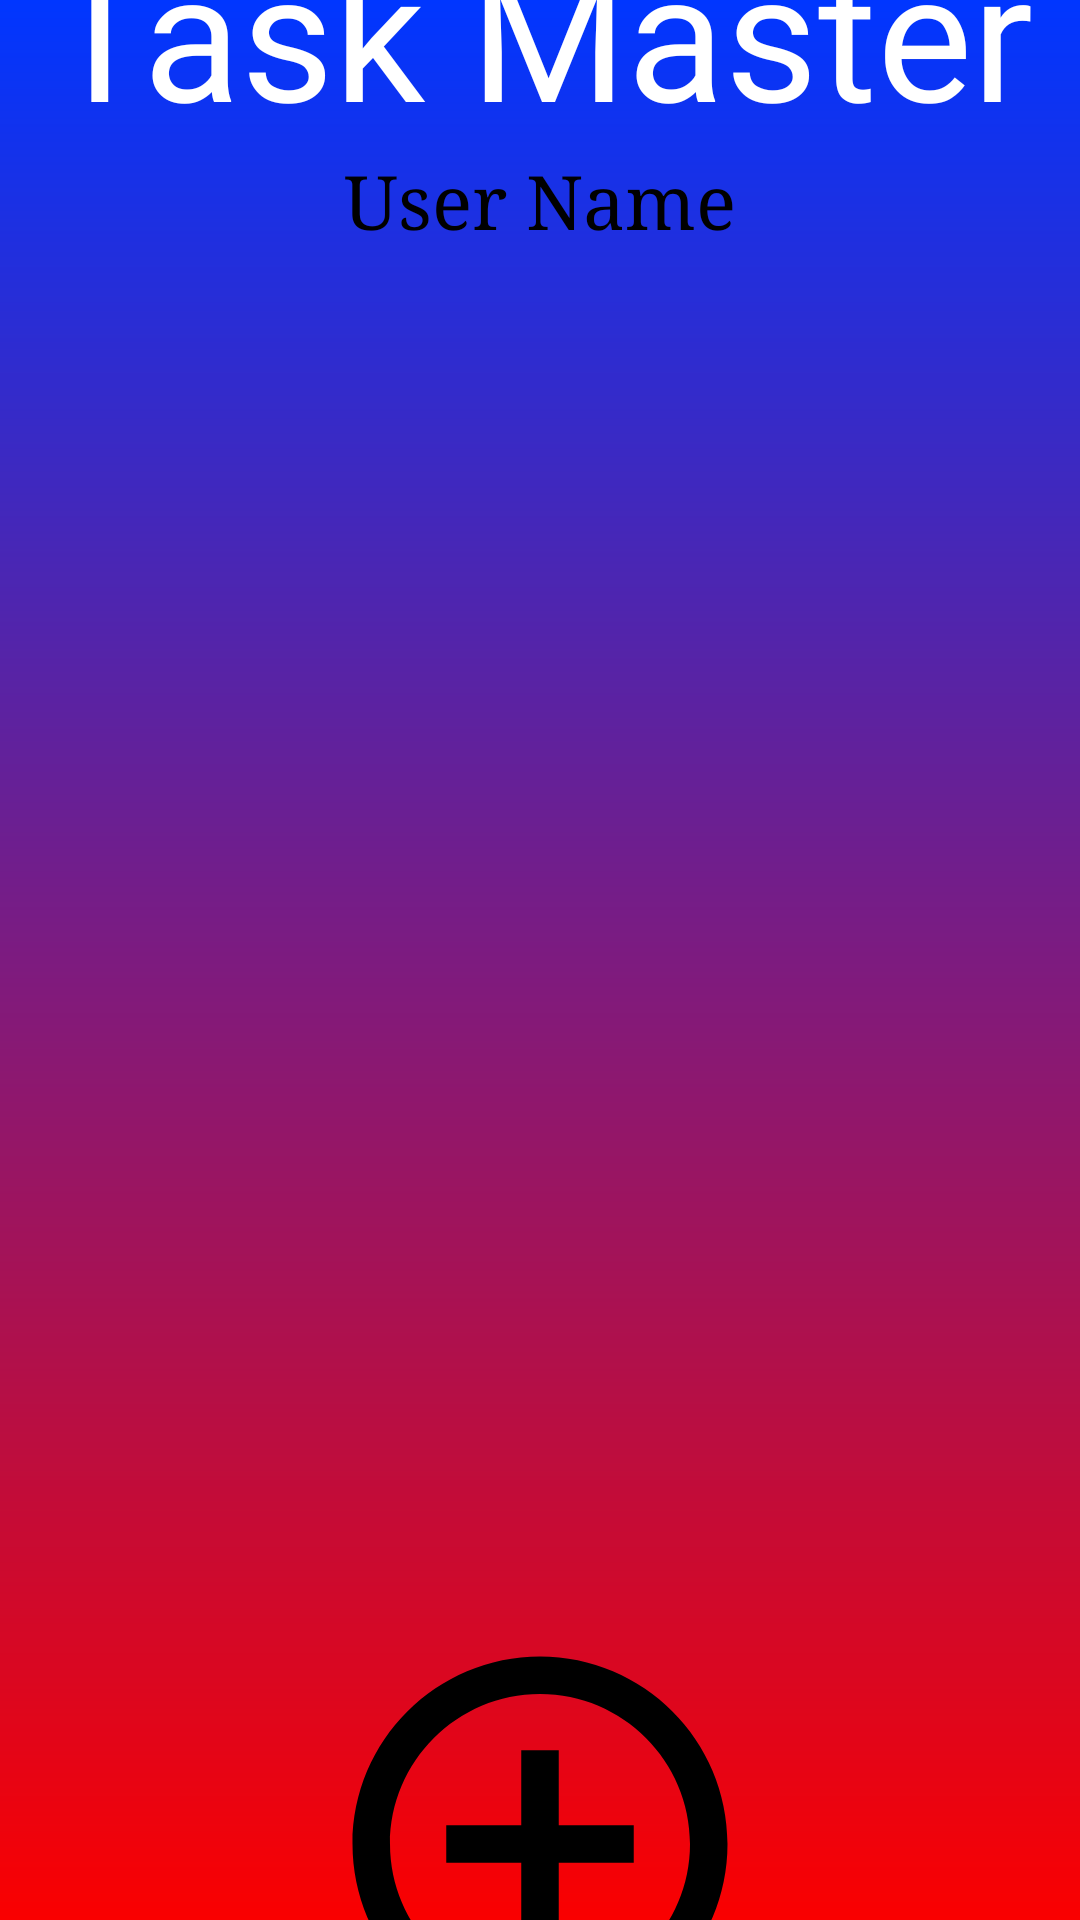

Write the Android layout XML for this screen, with the resource values it uses.
<!-- AndroidManifest.xml: application theme Theme.TaskMaster -->
<!-- res/layout/activity_main.xml -->
<?xml version="1.0" encoding="utf-8"?>
<androidx.constraintlayout.widget.ConstraintLayout xmlns:android="http://schemas.android.com/apk/res/android"
    xmlns:app="http://schemas.android.com/apk/res-auto"
    xmlns:tools="http://schemas.android.com/tools"
    android:layout_width="match_parent"
    android:layout_height="match_parent"
    tools:context=".MainActivity"
    android:orientation="vertical"
    android:background="@drawable/login_background"

    >

    <LinearLayout
        android:layout_width="match_parent"
        android:layout_height="wrap_content"
        android:orientation="vertical"
        android:gravity="center"
        >
        <TextView
            android:id="@+id/tvAppName"
            android:layout_width="wrap_content"
            android:layout_height="wrap_content"
            android:layout_marginTop="16dp"
            android:fontFamily="@font/aladin"
            android:text="Task Master"
            android:textColor="@color/white"
            android:textSize="60sp"
            />

        <TextView
            android:id="@+id/tvUserName"
            android:layout_width="wrap_content"
            android:layout_height="wrap_content"
            android:fontFamily="serif"
            android:text="User Name"
            android:textColor="@color/black"
            android:textSize="25sp" />
        <androidx.recyclerview.widget.RecyclerView
            android:id="@+id/recyclerView"
            android:layout_width="match_parent"
            android:layout_height="460dp"
            />
        <ImageButton
            android:id="@+id/btnPlus"
            android:layout_width="173dp"
            android:layout_height="143dp"
            android:background="@null"
            android:src="@drawable/add_icon"
            />
    </LinearLayout>






</androidx.constraintlayout.widget.ConstraintLayout>
<!-- resources referenced by this layout -->
<resources>
  <!-- drawable add_icon (drawable) -->
  <vector android:height="150dp" android:tint="#000000"
      android:viewportHeight="24" android:viewportWidth="24"
      android:width="150dp" xmlns:android="http://schemas.android.com/apk/res/android">
      <path android:fillColor="@android:color/white" android:pathData="M13,7h-2v4L7,11v2h4v4h2v-4h4v-2h-4L13,7zM12,2C6.48,2 2,6.48 2,12s4.48,10 10,10 10,-4.48 10,-10S17.52,2 12,2zM12,20c-4.41,0 -8,-3.59 -8,-8s3.59,-8 8,-8 8,3.59 8,8 -3.59,8 -8,8z"/>
  </vector>
  <!-- drawable login_background (drawable) -->
  <?xml version="1.0" encoding="utf-8"?>
  <shape xmlns:android="http://schemas.android.com/apk/res/android">
  <gradient android:type="linear" android:angle="100"
      android:startColor="#0036FF" android:endColor="#FA0000"
      />
  </shape>
  <style name="Theme.TaskMaster" parent="Base.Theme.TaskMaster" />
  <style name="Base.Theme.TaskMaster" parent="Theme.AppCompat.DayNight">
          //NoActionBar
          
          
      </style>
  <!-- not gathered from this repository: default colours our renderer supplied (Android Studio template values) -->
  <color name="black">#FF000000</color>
  <color name="white">#FFFFFFFF</color>
</resources>
